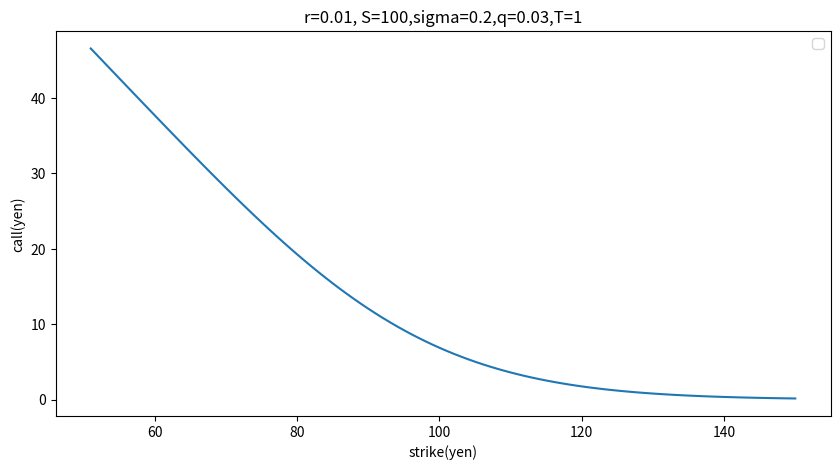

The script that saved this image:
import numpy as np
import matplotlib.pyplot as plt
import math
from scipy.stats import norm


def default():
    K=100
    r=0.01
    q=0.03
    tend=1
    t=0
    sig=0.2

    return K,r,q,tend,t,sig

#時間依存性を見る(株価Sも変える)
#権利行使価格,リスクフリーレート,配当利回り,初期時間,ボラティリティ
def time():
    x = np.empty(0)
    y1 = np.empty(0)
    y2 = np.empty(0)
    y3 = np.empty(0)
    y4 = np.empty(0)
    y5 = np.empty(0)
    y6 = np.empty(0)
    y7 = np.empty(0)
    K,r,q,tend,t,sig=default()

    for i in range(1,100):
        S=90
        tend=i/100 #時間
        d1=(math.log(S/K)+(r-q+sig*sig/2)*(tend-t))/(sig*math.sqrt(tend-t))
        d2=(math.log(S/K)+(r-q-sig*sig/2)*(tend-t))/(sig*math.sqrt(tend-t))

        call = S*math.exp(q*t-q*tend)*norm.cdf(x=d1, loc=0, scale=1)-K*math.exp(r*t-r*tend)*norm.cdf(x=d2, loc=0, scale=1)
        x= np.append(x, tend)
        y1= np.append(y1, call)

    for i in range(1,100):
        S=95
        tend=i/100 #時間
        d1=(math.log(S/K)+(r-q+sig*sig/2)*(tend-t))/(sig*math.sqrt(tend-t))
        d2=(math.log(S/K)+(r-q-sig*sig/2)*(tend-t))/(sig*math.sqrt(tend-t))

        call = S*math.exp(q*t-q*tend)*norm.cdf(x=d1, loc=0, scale=1)-K*math.exp(r*t-r*tend)*norm.cdf(x=d2, loc=0, scale=1)
        y2= np.append(y2, call)

    for i in range(1,100):
        S=100
        tend=i/100 #時間
        d1=(math.log(S/K)+(r-q+sig*sig/2)*(tend-t))/(sig*math.sqrt(tend-t))
        d2=(math.log(S/K)+(r-q-sig*sig/2)*(tend-t))/(sig*math.sqrt(tend-t))

        call = S*math.exp(q*t-q*tend)*norm.cdf(x=d1, loc=0, scale=1)-K*math.exp(r*t-r*tend)*norm.cdf(x=d2, loc=0, scale=1)
        y3= np.append(y3, call)

    for i in range(1,100):
        S=105
        tend=i/100 #時間
        d1=(math.log(S/K)+(r-q+sig*sig/2)*(tend-t))/(sig*math.sqrt(tend-t))
        d2=(math.log(S/K)+(r-q-sig*sig/2)*(tend-t))/(sig*math.sqrt(tend-t))

        call = S*math.exp(q*t-q*tend)*norm.cdf(x=d1, loc=0, scale=1)-K*math.exp(r*t-r*tend)*norm.cdf(x=d2, loc=0, scale=1)
        y4= np.append(y4, call)

    for i in range(1,100):
        S=110
        tend=i/100 #時間
        d1=(math.log(S/K)+(r-q+sig*sig/2)*(tend-t))/(sig*math.sqrt(tend-t))
        d2=(math.log(S/K)+(r-q-sig*sig/2)*(tend-t))/(sig*math.sqrt(tend-t))

        call = S*math.exp(q*t-q*tend)*norm.cdf(x=d1, loc=0, scale=1)-K*math.exp(r*t-r*tend)*norm.cdf(x=d2, loc=0, scale=1)
        y5= np.append(y5, call)

    for i in range(1,100):
        S=115
        tend=i/100 #時間
        d1=(math.log(S/K)+(r+sig*sig/2)*(tend-t))/(sig*math.sqrt(tend-t))
        d2=(math.log(S/K)+(r-sig*sig/2)*(tend-t))/(sig*math.sqrt(tend-t))

        call = S*norm.cdf(x=d1, loc=0, scale=1)-K*math.exp(r*t-r*tend)*norm.cdf(x=d2, loc=0, scale=1)
        y6= np.append(y6, call)

    return x,y1,y2,y3,y4,y5,y6

def plot_time(x,y1,y2,y3,y4,y5,y6):
    K,r,q,tend,t,sig=default()
    fig = plt.figure(figsize=(10, 5))
    ax=fig.subplots()
    ax.set_xlabel("time(yr)")
    ax.set_ylabel("call(yen)")
    ax.set_title('r=' + str(r) + ', K=' + str(K) + ',sigma=' + str(sig) + ',q=' + str(q))
    #ax.set_title('r=' + str(r) + ', K=' + str(K) + ',S=' + str(S) + ',sigma=' + str(sig) + ',T=' + str(tend))

    plt.plot(x, y1, label="S=90")
    plt.plot(x, y2, label="S=95")
    plt.plot(x, y3, label="S=100")
    plt.plot(x, y4, label="S=105")
    plt.plot(x, y5, label="S=110")
    plt.plot(x, y6, label="S=115")
    plt.legend()
    #plt.plot(x2, y2, color = 'blue', marker = 'v')
    plt.savefig("a.jpg")
    plt.show()



#risk依存性を見る(株価も変える)
#権利行使価格,配当利回り,期間,初期時間,ボラティリティ
def risk():
    x = np.empty(0)
    y1 = np.empty(0)
    y2 = np.empty(0)
    y3 = np.empty(0)
    y4 = np.empty(0)
    y5 = np.empty(0)
    y6 = np.empty(0)
    y7 = np.empty(0)
    K,r,q,tend,t,sig=default()

    for i in range(1,100):
        S=85
        r=i/1000
        d1=(math.log(S/K)+(r-q+sig*sig/2)*(tend-t))/(sig*math.sqrt(tend-t))
        d2=(math.log(S/K)+(r-q-sig*sig/2)*(tend-t))/(sig*math.sqrt(tend-t))

        call = S*math.exp(q*t-q*tend)*norm.cdf(x=d1, loc=0, scale=1)-K*math.exp(r*t-r*tend)*norm.cdf(x=d2, loc=0, scale=1)
        x= np.append(x, r)
        y1= np.append(y1, call)

    for i in range(1,100):
        S=90
        r=i/1000
        d1=(math.log(S/K)+(r-q+sig*sig/2)*(tend-t))/(sig*math.sqrt(tend-t))
        d2=(math.log(S/K)+(r-q-sig*sig/2)*(tend-t))/(sig*math.sqrt(tend-t))

        call = S*math.exp(q*t-q*tend)*norm.cdf(x=d1, loc=0, scale=1)-K*math.exp(r*t-r*tend)*norm.cdf(x=d2, loc=0, scale=1)
        y2= np.append(y2, call)

    for i in range(1,100):
        S=95
        r=i/1000
        d1=(math.log(S/K)+(r-q+sig*sig/2)*(tend-t))/(sig*math.sqrt(tend-t))
        d2=(math.log(S/K)+(r-q-sig*sig/2)*(tend-t))/(sig*math.sqrt(tend-t))

        call = S*math.exp(q*t-q*tend)*norm.cdf(x=d1, loc=0, scale=1)-K*math.exp(r*t-r*tend)*norm.cdf(x=d2, loc=0, scale=1)
        y3= np.append(y3, call)

    for i in range(1,100):
        S=100
        r=i/1000
        d1=(math.log(S/K)+(r-q+sig*sig/2)*(tend-t))/(sig*math.sqrt(tend-t))
        d2=(math.log(S/K)+(r-q-sig*sig/2)*(tend-t))/(sig*math.sqrt(tend-t))

        call = S*math.exp(q*t-q*tend)*norm.cdf(x=d1, loc=0, scale=1)-K*math.exp(r*t-r*tend)*norm.cdf(x=d2, loc=0, scale=1)
        y4= np.append(y4, call)

    for i in range(1,100):
        S=105
        r=i/1000
        d1=(math.log(S/K)+(r-q+sig*sig/2)*(tend-t))/(sig*math.sqrt(tend-t))
        d2=(math.log(S/K)+(r-q-sig*sig/2)*(tend-t))/(sig*math.sqrt(tend-t))

        call = S*math.exp(q*t-q*tend)*norm.cdf(x=d1, loc=0, scale=1)-K*math.exp(r*t-r*tend)*norm.cdf(x=d2, loc=0, scale=1)
        y5= np.append(y5, call)

    for i in range(1,100):
        S=110
        r=i/1000
        d1=(math.log(S/K)+(r-q+sig*sig/2)*(tend-t))/(sig*math.sqrt(tend-t))
        d2=(math.log(S/K)+(r-q-sig*sig/2)*(tend-t))/(sig*math.sqrt(tend-t))

        call = S*math.exp(q*t-q*tend)*norm.cdf(x=d1, loc=0, scale=1)-K*math.exp(r*t-r*tend)*norm.cdf(x=d2, loc=0, scale=1)
        y6= np.append(y6, call)

    for i in range(1,100):
        S=115
        r=i/1000
        d1=(math.log(S/K)+(r-q+sig*sig/2)*(tend-t))/(sig*math.sqrt(tend-t))
        d2=(math.log(S/K)+(r-q-sig*sig/2)*(tend-t))/(sig*math.sqrt(tend-t))

        call = S*math.exp(q*t-q*tend)*norm.cdf(x=d1, loc=0, scale=1)-K*math.exp(r*t-r*tend)*norm.cdf(x=d2, loc=0, scale=1)
        y7= np.append(y7, call)
    return x,y1,y2,y3,y4,y5,y6,y7


def plot_risk(x,y1,y2,y3,y4,y5,y6,y7):
    K,r,q,tend,t,sig=default()
    fig = plt.figure(figsize=(10, 5))
    ax=fig.subplots()
    ax.set_xlabel("risk free rate")
    ax.set_ylabel("call(yen)")
    ax.set_title('K=' + str(K) + ',q=' + str(q) + ',T=' + str(tend) + ',sigma=' + str(sig) )
    plt.plot(x, y1, label="S=85")
    plt.plot(x, y2, label="S=90")
    plt.plot(x, y3, label="S=95")
    plt.plot(x, y4, label="S=100")
    plt.plot(x, y5, label="S=105")
    plt.plot(x, y6, label="S=110")
    plt.plot(x, y7, label="S=115")
    plt.legend()
    plt.savefig("a.jpg")
    plt.show()


#株価依存性を見る(ボラティリティも変える)
#権利行使価格,リスクフリーレート,配当利回り,期間,初期時間,ボラティリティ
def stock():
    x = np.empty(0)
    y1 = np.empty(0)
    y2 = np.empty(0)
    y3 = np.empty(0)
    y4 = np.empty(0)
    y5 = np.empty(0)
    y6 = np.empty(0)
    y7 = np.empty(0)
    K,r,q,tend,t,sig=default()

    for i in range(0,150):
        sig=0.01
        S=i+50 #株価
        d1=(math.log(S/K)+(r-q+sig*sig/2)*(tend-t))/(sig*math.sqrt(tend-t))
        d2=(math.log(S/K)+(r-q-sig*sig/2)*(tend-t))/(sig*math.sqrt(tend-t))

        call = S*math.exp(q*t-q*tend)*norm.cdf(x=d1, loc=0, scale=1)-K*math.exp(r*t-r*tend)*norm.cdf(x=d2, loc=0, scale=1)
        x= np.append(x, S)
        y1= np.append(y1, call)

    for i in range(0,150):
        sig=0.05
        S=i+50 #株価
        d1=(math.log(S/K)+(r-q+sig*sig/2)*(tend-t))/(sig*math.sqrt(tend-t))
        d2=(math.log(S/K)+(r-q-sig*sig/2)*(tend-t))/(sig*math.sqrt(tend-t))

        call = S*math.exp(q*t-q*tend)*norm.cdf(x=d1, loc=0, scale=1)-K*math.exp(r*t-r*tend)*norm.cdf(x=d2, loc=0, scale=1)
        y2= np.append(y2, call)

    for i in range(0,150):
        sig=0.1
        S=i+50 #株価
        d1=(math.log(S/K)+(r-q+sig*sig/2)*(tend-t))/(sig*math.sqrt(tend-t))
        d2=(math.log(S/K)+(r-q-sig*sig/2)*(tend-t))/(sig*math.sqrt(tend-t))

        call = S*math.exp(q*t-q*tend)*norm.cdf(x=d1, loc=0, scale=1)-K*math.exp(r*t-r*tend)*norm.cdf(x=d2, loc=0, scale=1)
        y3= np.append(y3, call)

    for i in range(0,150):
        sig=0.2
        S=i+50 #株価
        d1=(math.log(S/K)+(r-q+sig*sig/2)*(tend-t))/(sig*math.sqrt(tend-t))
        d2=(math.log(S/K)+(r-q-sig*sig/2)*(tend-t))/(sig*math.sqrt(tend-t))

        call = S*math.exp(q*t-q*tend)*norm.cdf(x=d1, loc=0, scale=1)-K*math.exp(r*t-r*tend)*norm.cdf(x=d2, loc=0, scale=1)
        y4= np.append(y4, call)

    for i in range(0,150):
        sig=0.3
        S=i+50 #株価
        d1=(math.log(S/K)+(r-q+sig*sig/2)*(tend-t))/(sig*math.sqrt(tend-t))
        d2=(math.log(S/K)+(r-q-sig*sig/2)*(tend-t))/(sig*math.sqrt(tend-t))

        call = S*math.exp(q*t-q*tend)*norm.cdf(x=d1, loc=0, scale=1)-K*math.exp(r*t-r*tend)*norm.cdf(x=d2, loc=0, scale=1)
        y5= np.append(y5, call)

    for i in range(0,150):
        sig=0.4
        S=i+50 #株価
        d1=(math.log(S/K)+(r-q+sig*sig/2)*(tend-t))/(sig*math.sqrt(tend-t))
        d2=(math.log(S/K)+(r-q-sig*sig/2)*(tend-t))/(sig*math.sqrt(tend-t))

        call = S*math.exp(q*t-q*tend)*norm.cdf(x=d1, loc=0, scale=1)-K*math.exp(r*t-r*tend)*norm.cdf(x=d2, loc=0, scale=1)
        y6= np.append(y6, call)

    for i in range(0,150):
        sig=0.5
        S=i+50 #株価
        d1=(math.log(S/K)+(r-q+sig*sig/2)*(tend-t))/(sig*math.sqrt(tend-t))
        d2=(math.log(S/K)+(r-q-sig*sig/2)*(tend-t))/(sig*math.sqrt(tend-t))

        call = S*math.exp(q*t-q*tend)*norm.cdf(x=d1, loc=0, scale=1)-K*math.exp(r*t-r*tend)*norm.cdf(x=d2, loc=0, scale=1)
        y7= np.append(y7, call)
    return x,y1,y2,y3,y4,y5,y6,y7


def plot_stock(x,y1,y2,y3,y4,y5,y6,y7):
    K,r,q,tend,t,sig=default()
    fig = plt.figure(figsize=(10, 5))
    ax=fig.subplots()
    ax.set_xlabel("stock price(yen)")
    ax.set_ylabel("call(yen)")
    ax.set_title('K=' + str(K) + ',r=' + str(r) + ',q=' + str(q) +',T=' + str(tend))
    plt.plot(x, y1, label="vol=0.01")
    plt.plot(x, y2, label="vol=0.05")
    plt.plot(x, y3, label="vol=0.1")
    plt.plot(x, y4, label="vol=0.2")
    plt.plot(x, y5, label="vol=0.3")
    plt.plot(x, y6, label="vol=0.4")
    plt.plot(x, y7, label="vol=0.5")
    plt.legend()
    plt.savefig("a.jpg")
    plt.show()



#株価依存性を見る(ボラティリティも変える)
#権利行使価格,リスクフリーレート,配当利回り,期間,初期時間
def vol():
    x = np.empty(0)
    y1 = np.empty(0)
    y2 = np.empty(0)
    y3 = np.empty(0)
    y4 = np.empty(0)
    y5 = np.empty(0)
    y6 = np.empty(0)
    y7 = np.empty(0)
    K,r,q,tend,t,sig=default()

    for i in range(1,101):
        S=85
        sig=i/200 #時間
        d1=(math.log(S/K)+(r-q+sig*sig/2)*(tend-t))/(sig*math.sqrt(tend-t))
        d2=(math.log(S/K)+(r-q-sig*sig/2)*(tend-t))/(sig*math.sqrt(tend-t))

        call = S*math.exp(q*t-q*tend)*norm.cdf(x=d1, loc=0, scale=1)-K*math.exp(r*t-r*tend)*norm.cdf(x=d2, loc=0, scale=1)
        x= np.append(x, sig)
        y1= np.append(y1, call)

    for i in range(1,101):
        S=90
        sig=i/200 #時間
        d1=(math.log(S/K)+(r-q+sig*sig/2)*(tend-t))/(sig*math.sqrt(tend-t))
        d2=(math.log(S/K)+(r-q-sig*sig/2)*(tend-t))/(sig*math.sqrt(tend-t))

        call = S*math.exp(q*t-q*tend)*norm.cdf(x=d1, loc=0, scale=1)-K*math.exp(r*t-r*tend)*norm.cdf(x=d2, loc=0, scale=1)
        y2= np.append(y2, call)

    for i in range(1,101):
        S=95
        sig=i/200 #時間
        d1=(math.log(S/K)+(r-q+sig*sig/2)*(tend-t))/(sig*math.sqrt(tend-t))
        d2=(math.log(S/K)+(r-q-sig*sig/2)*(tend-t))/(sig*math.sqrt(tend-t))

        call = S*math.exp(q*t-q*tend)*norm.cdf(x=d1, loc=0, scale=1)-K*math.exp(r*t-r*tend)*norm.cdf(x=d2, loc=0, scale=1)
        y3= np.append(y3, call)

    for i in range(1,101):
        S=100
        sig=i/200 #時間
        d1=(math.log(S/K)+(r-q+sig*sig/2)*(tend-t))/(sig*math.sqrt(tend-t))
        d2=(math.log(S/K)+(r-q-sig*sig/2)*(tend-t))/(sig*math.sqrt(tend-t))

        call = S*math.exp(q*t-q*tend)*norm.cdf(x=d1, loc=0, scale=1)-K*math.exp(r*t-r*tend)*norm.cdf(x=d2, loc=0, scale=1)
        y4= np.append(y4, call)

    for i in range(1,101):
        S=105
        sig=i/200 #時間
        d1=(math.log(S/K)+(r-q+sig*sig/2)*(tend-t))/(sig*math.sqrt(tend-t))
        d2=(math.log(S/K)+(r-q-sig*sig/2)*(tend-t))/(sig*math.sqrt(tend-t))

        call = S*math.exp(q*t-q*tend)*norm.cdf(x=d1, loc=0, scale=1)-K*math.exp(r*t-r*tend)*norm.cdf(x=d2, loc=0, scale=1)
        y5= np.append(y5, call)

    for i in range(1,101):
        S=110
        sig=i/200 #時間
        d1=(math.log(S/K)+(r-q+sig*sig/2)*(tend-t))/(sig*math.sqrt(tend-t))
        d2=(math.log(S/K)+(r-q-sig*sig/2)*(tend-t))/(sig*math.sqrt(tend-t))

        call = S*math.exp(q*t-q*tend)*norm.cdf(x=d1, loc=0, scale=1)-K*math.exp(r*t-r*tend)*norm.cdf(x=d2, loc=0, scale=1)
        y6= np.append(y6, call)

    for i in range(1,101):
        S=115
        sig=i/200 #時間
        d1=(math.log(S/K)+(r-q+sig*sig/2)*(tend-t))/(sig*math.sqrt(tend-t))
        d2=(math.log(S/K)+(r-q-sig*sig/2)*(tend-t))/(sig*math.sqrt(tend-t))

        call = S*math.exp(q*t-q*tend)*norm.cdf(x=d1, loc=0, scale=1)-K*math.exp(r*t-r*tend)*norm.cdf(x=d2, loc=0, scale=1)
        y7= np.append(y7, call)

    return x,y1,y2,y3,y4,y5,y6,y7

def plot_vol(x,y1,y2,y3,y4,y5,y6,y7):
    K,r,q,tend,t,sig=default()
    fig = plt.figure(figsize=(10, 5))
    ax=fig.subplots()
    ax.set_xlabel("volatility")
    ax.set_ylabel("call(yen)")
    ax.set_title('K=' + str(K) + ',r=' + str(r) + ',q=' + str(q) +',T=' + str(tend))
    plt.plot(x, y1, label="S=85")
    plt.plot(x, y2, label="S=90")
    plt.plot(x, y3, label="S=95")
    plt.plot(x, y4, label="S=100")
    plt.plot(x, y5, label="S=105")
    plt.plot(x, y6, label="S=110")
    plt.plot(x, y7, label="S=115")
    plt.legend()
    plt.savefig("a.jpg")
    plt.show()




#時間依存性を見る(株価Sも変える)
#権利行使価格,リスクフリーレート,配当利回り,初期時間,ボラティリティ
def strike():
    x = np.empty(0)
    y1 = np.empty(0)
    y2 = np.empty(0)
    y3 = np.empty(0)
    y4 = np.empty(0)
    y5 = np.empty(0)
    y6 = np.empty(0)
    y7 = np.empty(0)
    K,r,q,tend,t,sig=default()

    for i in range(1,101):
        S=100
        K=i+50
        d1=(math.log(S/K)+(r-q+sig*sig/2)*(tend-t))/(sig*math.sqrt(tend-t))
        d2=(math.log(S/K)+(r-q-sig*sig/2)*(tend-t))/(sig*math.sqrt(tend-t))

        call = S*math.exp(q*t-q*tend)*norm.cdf(x=d1, loc=0, scale=1)-K*math.exp(r*t-r*tend)*norm.cdf(x=d2, loc=0, scale=1)
        x= np.append(x, K)
        y1= np.append(y1, call)
    return x,y1

def plot_strike(x,y1):
    K,r,q,tend,t,sig=default()
    S=100
    fig = plt.figure(figsize=(10, 5))
    ax=fig.subplots()
    ax.set_xlabel("strike(yen)")
    ax.set_ylabel("call(yen)")
    ax.set_title('r=' + str(r) + ', S=' + str(S) + ',sigma=' + str(sig) + ',q=' + str(q) + ',T=' + str(tend))
    #ax.set_title('r=' + str(r) + ', K=' + str(K) + ',S=' + str(S) + ',sigma=' + str(sig) + ',T=' + str(tend))

    plt.plot(x, y1)
    plt.legend()
    #plt.plot(x2, y2, color = 'blue', marker = 'v')
    plt.savefig("a.jpg")
    plt.show()

x,y1=strike()
plot_strike(x,y1)
